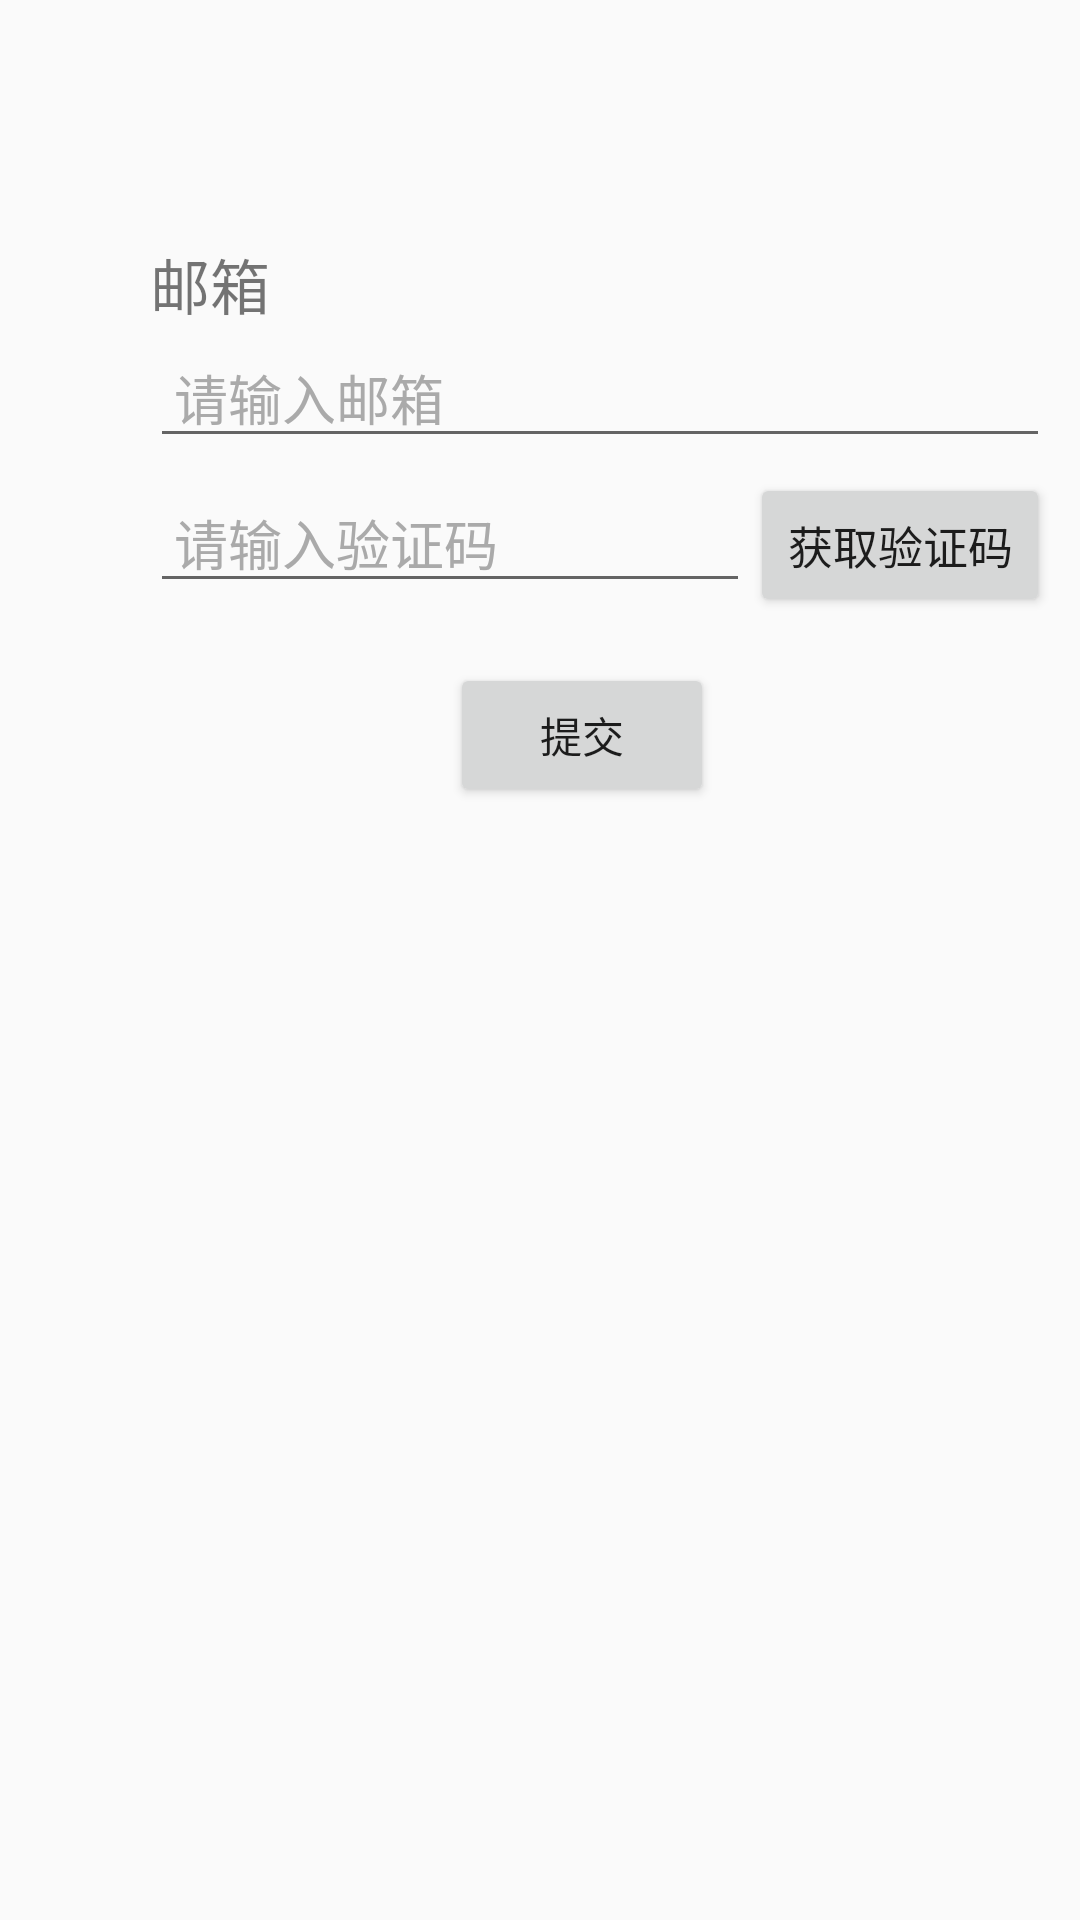

This screen was rendered from an Android layout file. Write that file and the resources it references.
<!-- AndroidManifest.xml: application theme AppTheme -->
<!-- res/layout/activity_reset_pwd.xml -->
<?xml version="1.0" encoding="utf-8"?>
<RelativeLayout xmlns:android="http://schemas.android.com/apk/res/android"
    xmlns:app="http://schemas.android.com/apk/res-auto"
    xmlns:tools="http://schemas.android.com/tools"
    android:layout_width="match_parent"
    android:layout_height="match_parent"
    tools:context=".ResetPwd">

    <TextView
        android:id="@+id/tv_email"
        android:layout_width="wrap_content"
        android:layout_height="wrap_content"
        android:layout_marginLeft="50dp"
        android:layout_marginTop="80dp"
        android:text="邮箱"
        android:textSize="20dp"/>
    <EditText
        android:id="@+id/edit_email"
        android:layout_width="300dp"
        android:layout_height="wrap_content"
        android:layout_below="@id/tv_email"
        android:layout_alignLeft="@id/tv_email"
        android:hint="请输入邮箱"
        android:paddingLeft="8dp"
        android:textColorHint="@android:color/darker_gray"/>
    <EditText
        android:id="@+id/edit_code"
        android:layout_width="200dp"
        android:layout_height="wrap_content"
        android:layout_below="@id/edit_email"
        android:layout_alignLeft="@id/tv_email"
        android:layout_marginTop="5dp"
        android:hint="请输入验证码"
        android:paddingLeft="8dp"
        android:textColorHint="@android:color/darker_gray"/>
    <Button
        android:id="@+id/btn_set_code"
        android:layout_width="wrap_content"
        android:layout_height="wrap_content"
        android:layout_toRightOf="@id/edit_code"
        android:layout_alignRight="@id/edit_email"
        android:layout_below="@id/edit_email"
        android:layout_marginTop="5dp"
        android:text="获取验证码"
        android:textSize="15dp" />
    <Button
        android:id="@+id/submit_reset"
        android:layout_width="wrap_content"
        android:layout_height="wrap_content"
        android:layout_below="@id/edit_code"
        android:layout_marginLeft="150dp"
        android:layout_marginTop="20dp"
        android:text="提交" />

</RelativeLayout>
<!-- resources referenced by this layout -->
<resources>
  <style name="AppTheme" parent="Theme.AppCompat.Light.NoActionBar" />
</resources>
